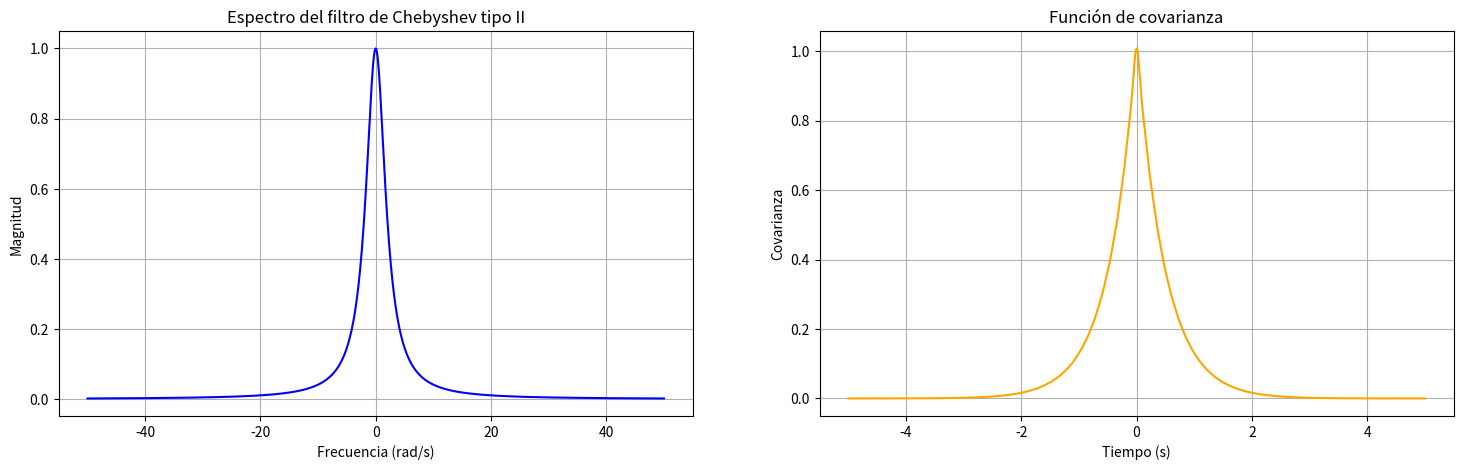
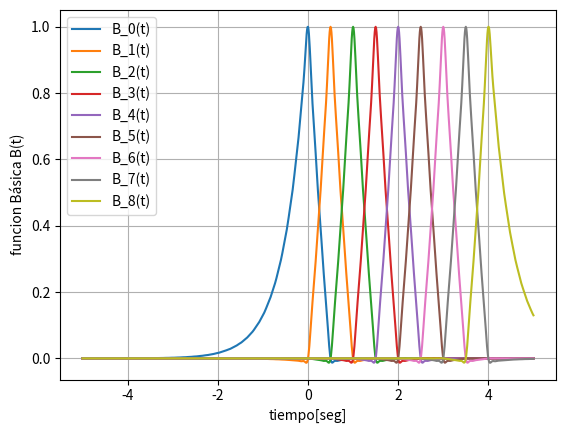
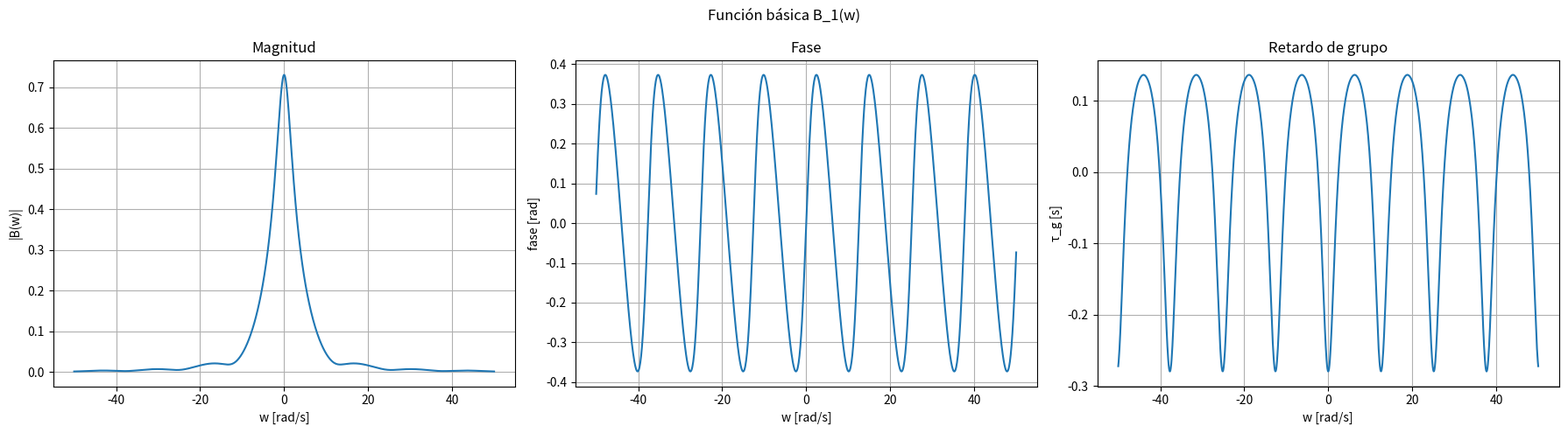
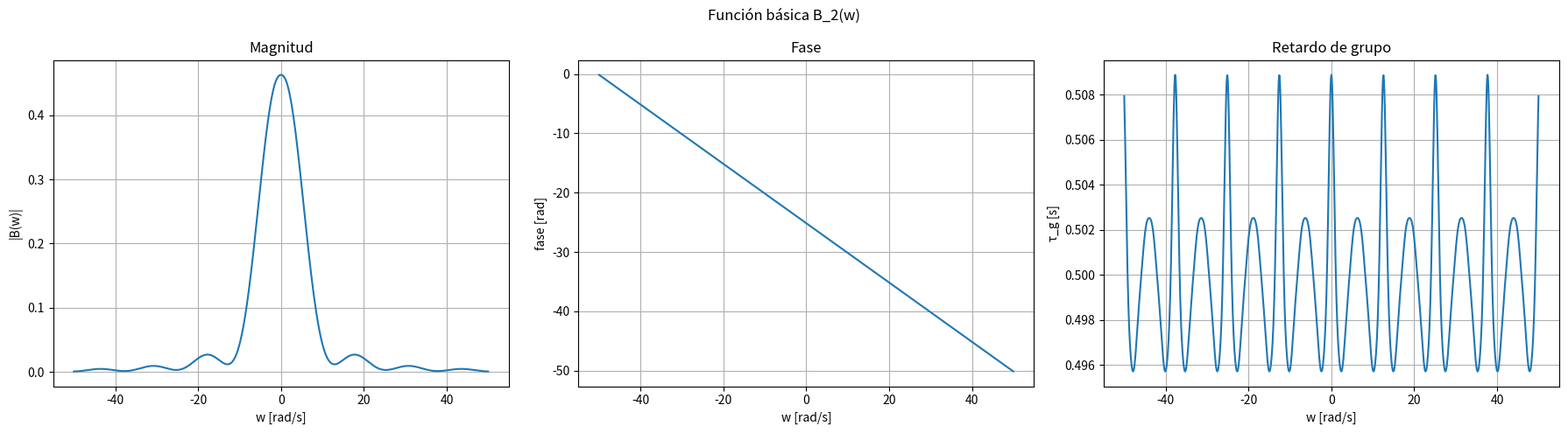
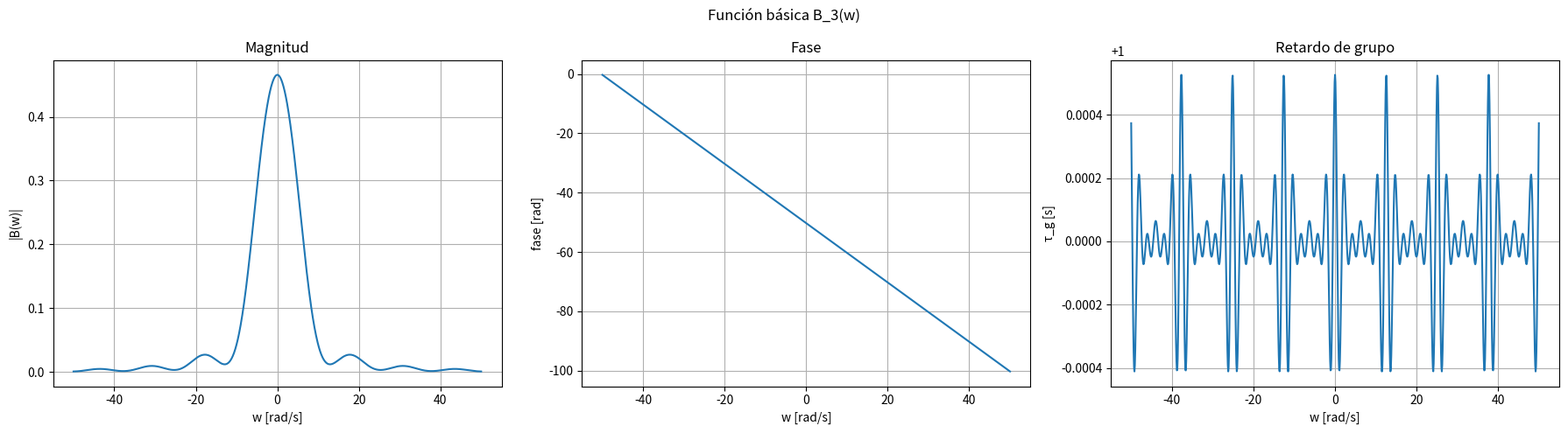
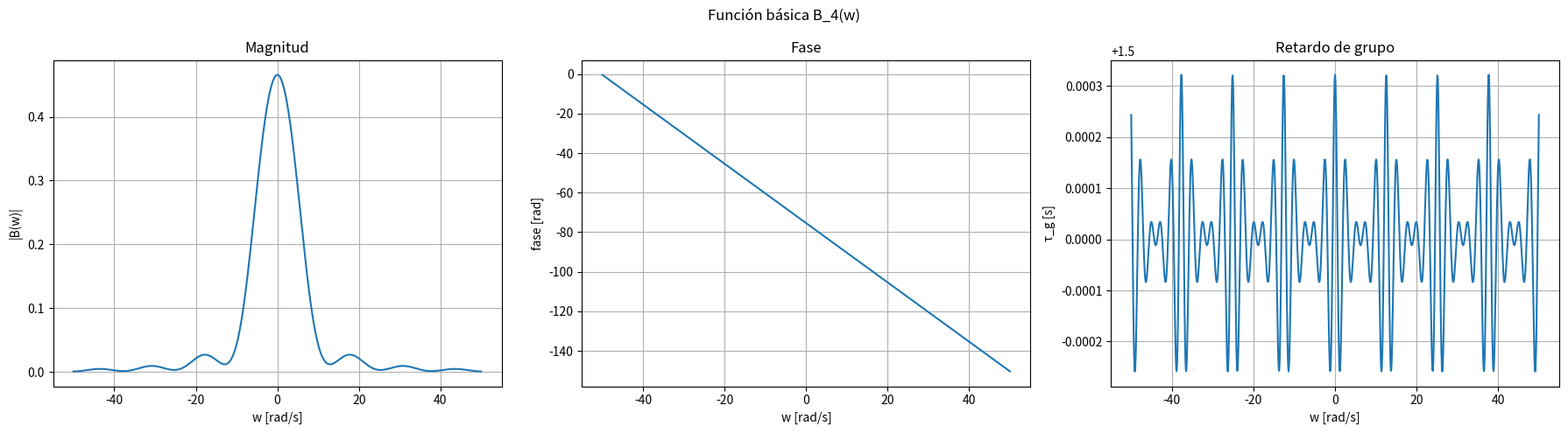
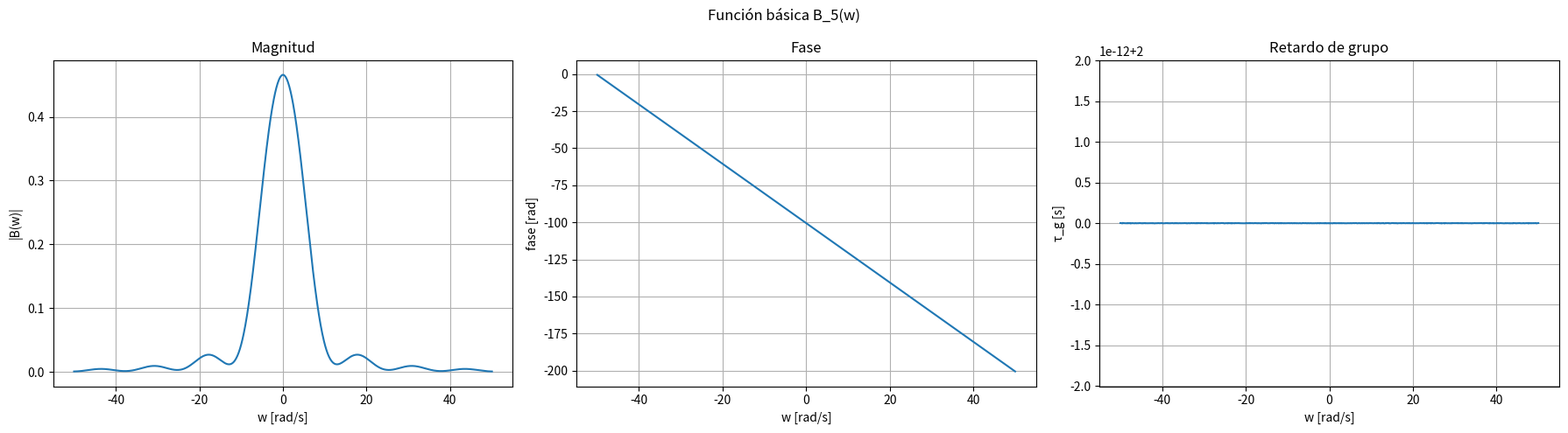
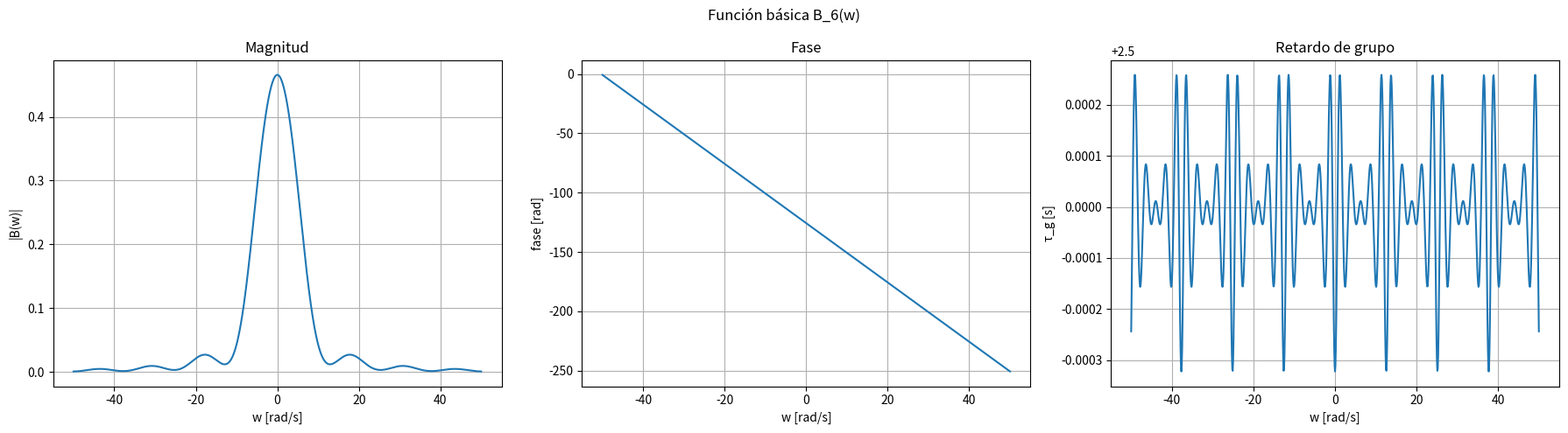
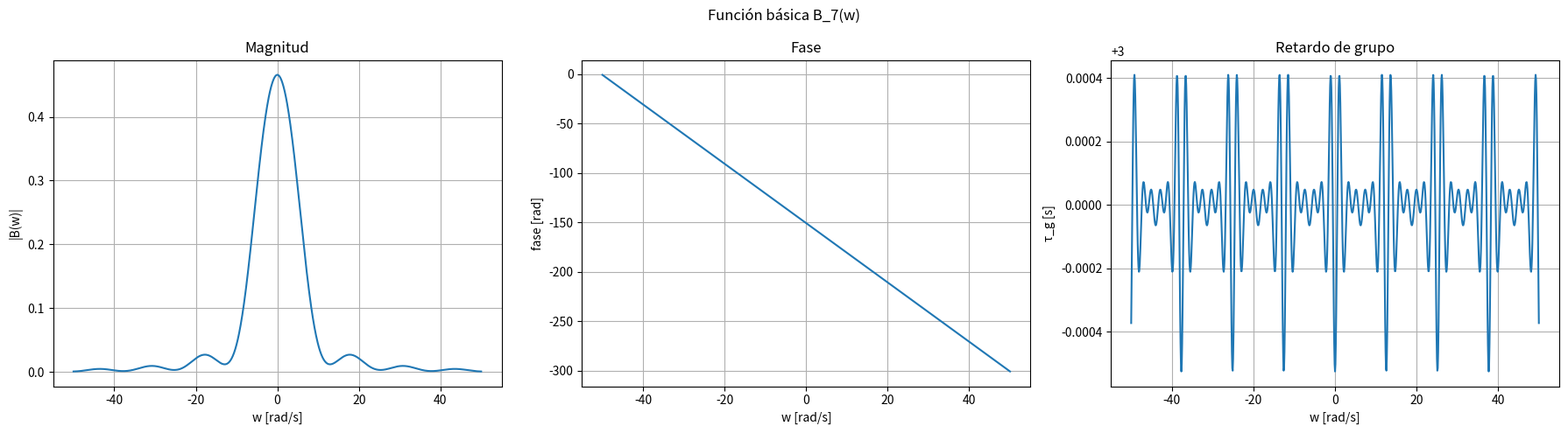
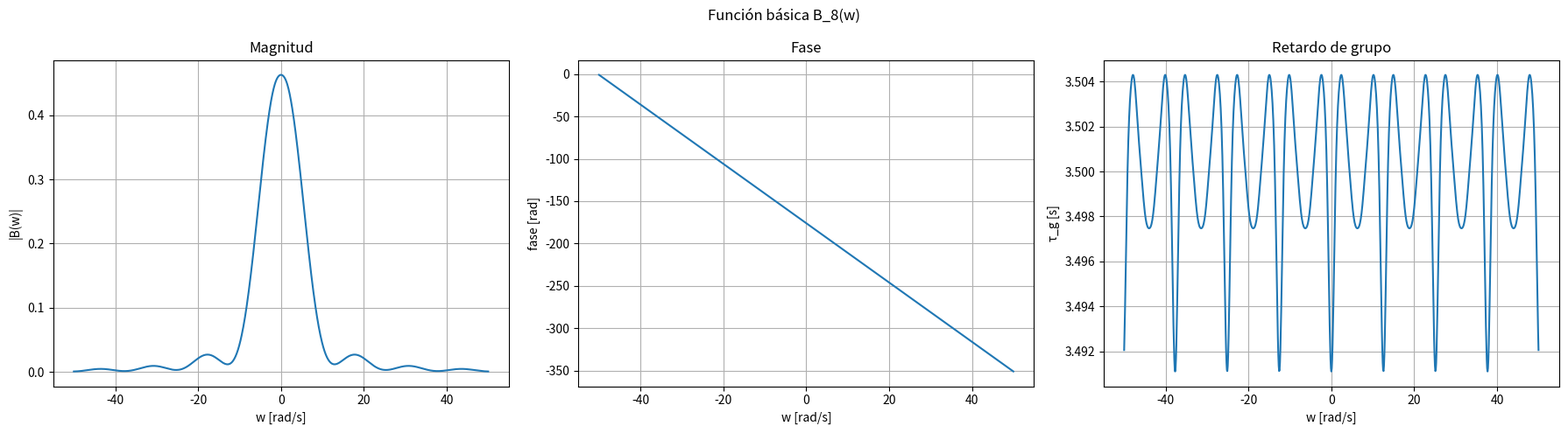
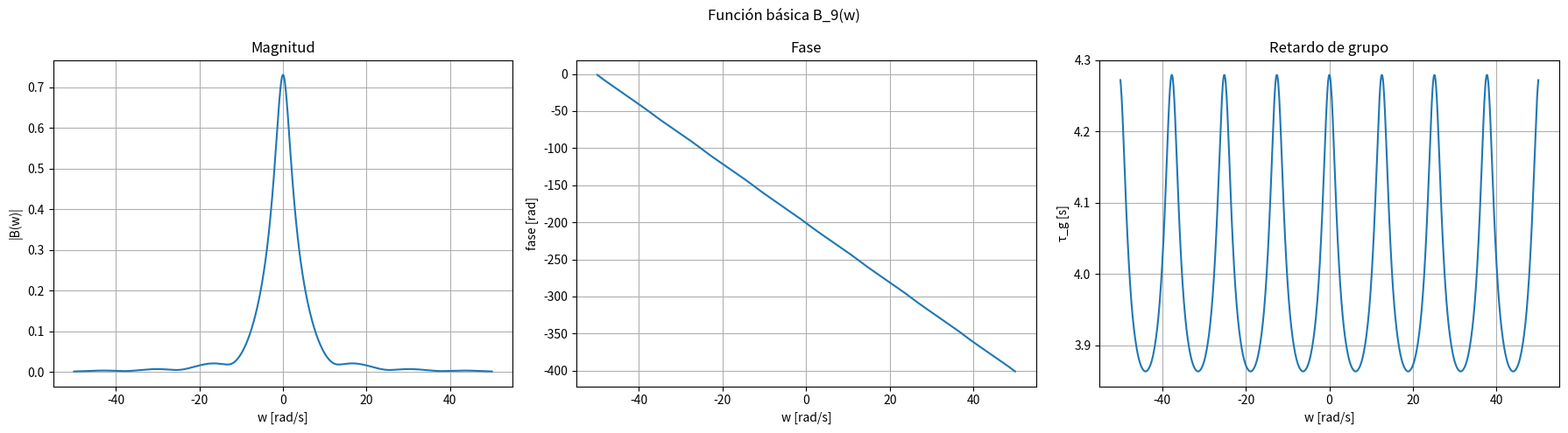

Source code (Python) for these figures, in order:
import numpy as np
from numpy.linalg import inv
import matplotlib.pyplot as plt

#Parámetros 
N=9
deltaT=0.5
w0 = np.linspace(-50,50, 1001)#Vector de frecuencias
t0 = np.linspace(-5,5, 1001) #Vector de tiempos para la integración
P=1 #orden del filtro
TI =deltaT*np.arange(N)
print("Tiempos de muestreo:", TI)
epsilon=0.5 #amplitud del rizo
#Para el filtro de Chebyshev tipo II se tiene
#Calculo del espectro
def ChebyshevII_espectro(wc, w0, epsilon, P):
    espectro = np.ones_like(w0, dtype=float)
    for i, w in enumerate(w0):
        w_abs = abs(w)
        if w_abs == 0:
            espectro[i] = 1.0
        else:
            x = wc / w_abs
            if x <= 1:
                cp = np.cos(P * np.arccos(x))
            else:
                cp = np.cosh(P * np.arccosh(x))
            e2 = (epsilon * cp)**2
            espectro[i] = e2 / (1 + e2)
    return espectro

wc=4.14#estaa parte se debe ajustar a los valores definidos en la tesis, cuando se definan todos los ordenes se debe ajustaar a los valores de frecuencia d ecorte en la tesis
S_w = ChebyshevII_espectro(wc, w0, epsilon, P)
#calculo de la función de covarianza mediante integraación numerica

# Calculo de la funcion de covarianza mediante integracion numerica
def K_tau(tau):
    integrando = S_w * np.cos(w0 * tau)
    return (1 / (2 * np.pi)) * np.trapezoid(integrando, x=w0)
K = np.zeros_like(t0)
for i, tau in enumerate(t0):
    K[i] = K_tau(tau)
print("Funcion de covarianza:")
print(K)
#gráficos del espectro y funcion de covarainza
fig, (ax1, ax2) = plt.subplots(1, 2, figsize=(18, 5))

#Graáfico del espectro
ax1.plot(w0, S_w, color='blue')
ax1.set_title('Espectro del filtro de Chebyshev tipo II')
ax1.set_xlabel('Frecuencia (rad/s)')
ax1.set_ylabel('Magnitud')
ax1.grid(True)
#Gráfico de la función de covarianza
ax2.plot(t0, K, color='orange')
ax2.set_title('Función de covarianza')
ax2.set_xlabel('Tiempo (s)')
ax2.set_ylabel('Covarianza')
ax2.grid(True)
#Calculo de la matriz de covarianza y su inversa para cada función básica
kx=np.zeros((N,N))
for i in range(N):
    for j in range(N):
        kx[i,j]=K_tau(TI[i]-TI[j])
print("Matriz de funciones de covarianza \n",kx)
a=inv(kx)
print("Matriz inversa de funciones de covarianza \n",a)
#Definición de la función básica en el tiempo
def funcion_basica(t,TI,a,j):
    return sum(
        K_tau(t - TI[i]) * a[i, j]
        for i in range(len(TI))
    )
plt.figure()
for j in range(N):
    funcion_tiempo = [funcion_basica(t, TI, a, j) for t in t0]
    plt.plot(t0,funcion_tiempo, label=f'B_{j}(t)')
plt.grid(True)
plt.legend()
plt.xlabel("tiempo[seg]")
plt.ylabel("funcion Básica B(t)")
#Calculos en la frecuencia 
########################################################################
#Estudio em frecuencia
#la funcion de densidad espectral sx(w)=4*alfa^3/(alfa^2+w^2)^2     la cual tiene como máximo 4/alfa
#por lo tanto se define sx(w)
sx=S_w
#la función básica en la frecuencia esta dada por
def funcion_basica_freq(w,j,TI,a,sx):
    return sx * sum(
        a[i,j] * np.exp(-1j * w * TI[i])
        for i in range(N)
    )
#Retardo de grupo
def group_delay_analitico(a, w0, Ti):
    N_  = len(Ti)
    n_w = len(w0)
    # Diferencias de tiempo entre muestras: dT[i,l] = Ti[i] - Ti[l]
    dT = Ti[:, None] - Ti[None, :]                          # (N, N)
    # cos(ω · dT) para todos los ω a la vez
    cos_term = np.cos(dT[:, :, None] * w0[None, None, :]) 
    gd = np.zeros((N_, n_w))
    for k in range(N_):
        # Producto exterior de la columna k de a
        A = np.outer(a[:, k], a[:, k])                     
        # Pesos ponderados: A[i,l] · cos(ω·(Ti[i]-Ti[l]))
        weighted = A[:, :, None] * cos_term                 
        # Numerador:   Σ_il Ti[i] · A[i,l] · cos(...)
        num = np.sum(Ti[:, None, None] * weighted, axis=(0, 1))
        # Denominador: Σ_il A[i,l] · cos(...)
        den = np.sum(weighted, axis=(0, 1))
        # para numeradores nulos
        gd[k] = np.where(np.abs(den) > 1e-12, num / den, np.nan)

    return gd
#Una figura por cada B_j en frecuencia
for j in range(N):
    Bj = funcion_basica_freq(w0, j, TI, a, sx)
    fig_f, (ax_m, ax_p, ax_gd) = plt.subplots(1, 3, figsize=(18, 5))
    ax_m.plot(w0, np.abs(Bj))
    ax_m.set_title('Magnitud')
    ax_m.set_xlabel('w [rad/s]')
    ax_m.set_ylabel('|B(w)|')
    ax_m.grid(True)
    ax_p.plot(w0, np.unwrap(np.angle(Bj)))
    ax_p.set_title('Fase')
    ax_p.set_xlabel('w [rad/s]')
    ax_p.set_ylabel('fase [rad]')
    ax_p.grid(True)
    ax_gd.plot(w0, group_delay_analitico(a, w0, TI)[j])
    ax_gd.set_title('Retardo de grupo')
    ax_gd.set_xlabel('w [rad/s]')
    ax_gd.set_ylabel('τ_g [s]')
    ax_gd.grid(True)
    fig_f.suptitle(f'Función básica B_{j+1}(w)')
    fig_f.tight_layout()
#Pruebas

#Plots
plt.show()
